The GitHub repository Bangsenjata/AI-Detect-FruitVegetable contains a labelled image folder "datasets" with 11 categories: Brokoli, Terong, Wortel, anggur, apel, brokoli, jeruk, manggis, pisang, terong, wortel. Examples follow, each with its label.

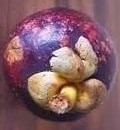
Label: manggis

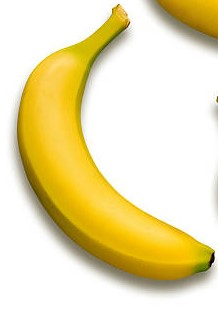
Label: pisang

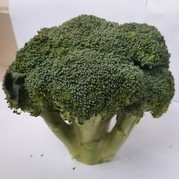
Label: Brokoli

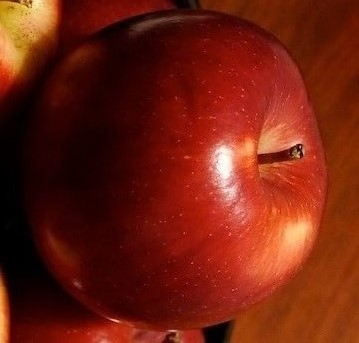
Label: apel

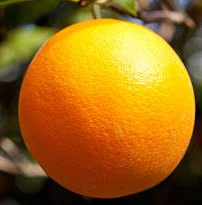
Label: jeruk

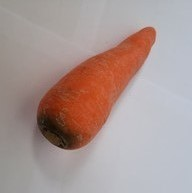
Label: Wortel
